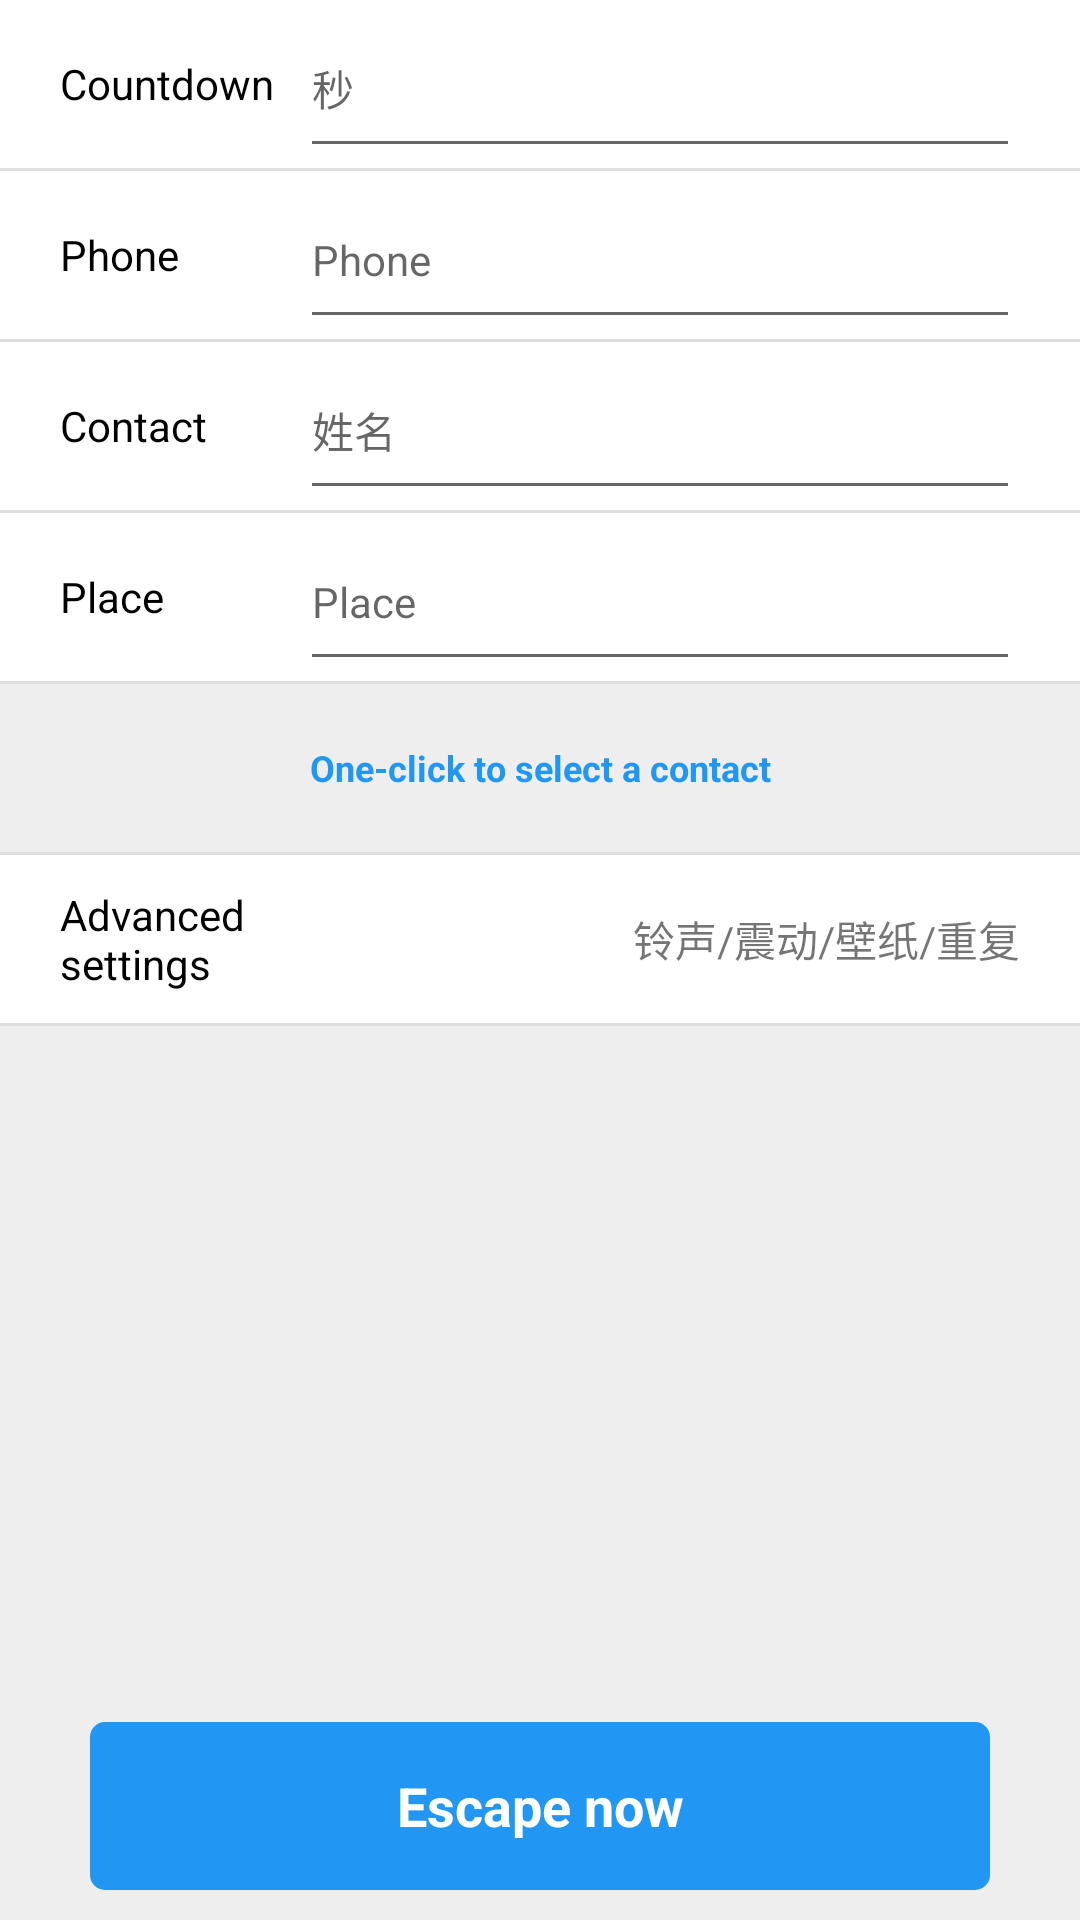

Reconstruct the res/layout file that produces this screen, plus the resources it refers to.
<!-- AndroidManifest.xml: application theme FullScreenStyle -->
<!-- res/layout/fragment_main.xml -->
<?xml version="1.0" encoding="utf-8"?>
<RelativeLayout
	xmlns:android="http://schemas.android.com/apk/res/android"
	android:layout_width="match_parent"
	android:layout_height="match_parent"
	android:background="@color/default_gray">
	<LinearLayout
		android:layout_width="match_parent"
		android:layout_height="wrap_content"
		android:orientation="vertical"
		android:layout_below="@+id/top_bar"
		>


		<LinearLayout
			style="@style/setting_item_container_style">

			<TextView
				style="@style/setting_item_label_style"
				android:text="@string/countdown"/>

			<EditText
				style="@style/setting_item_et_style"
				android:id="@+id/setting_item_et_time"
				android:hint="秒"
				android:inputType="number"
				android:maxLength="2"/>
		</LinearLayout>
		<include layout="@layout/include_divider_line"/>


		<LinearLayout
			style="@style/setting_item_container_style">

			<TextView
				style="@style/setting_item_label_style"
				android:text="@string/phone"/>

			<EditText
				style="@style/setting_item_et_style"
				android:id="@+id/setting_item_et_phone"
				android:hint="@string/phone"
				android:inputType="number"
				android:maxLength="20"/>
		</LinearLayout>
		<include layout="@layout/include_divider_line"/>


		<LinearLayout
			style="@style/setting_item_container_style">

			<TextView
				style="@style/setting_item_label_style"
				android:text="@string/contact"/>

			<EditText
				style="@style/setting_item_et_style"
				android:id="@+id/setting_item_et_contact"
				android:hint="姓名"/>
		</LinearLayout>
		<include layout="@layout/include_divider_line"/>

		<LinearLayout
			style="@style/setting_item_container_style">

			<TextView
				style="@style/setting_item_label_style"
				android:text="@string/place"/>

			<EditText
				style="@style/setting_item_et_style"
				android:id="@+id/setting_item_et_local"
				android:hint="@string/place"/>
		</LinearLayout>
		<include layout="@layout/include_divider_line"/>


		<LinearLayout
			style="@style/setting_item_container_style"
			android:background="@color/default_gray">

			<TextView
				android:id="@+id/tvChooseContact"
				android:layout_width="match_parent"
				android:layout_height="match_parent"
				android:text="@string/select_contact"
				android:gravity="center"
				android:layout_gravity="center"
				android:textColor="@color/default_theme_color"
				android:textStyle="bold"
				android:textSize="12sp"
				android:padding="5dp" />
		</LinearLayout>
		<include layout="@layout/include_divider_line"/>

		<LinearLayout
			style="@style/setting_item_container_style">

			<TextView
				style="@style/setting_item_label_style"
				android:text="@string/advanced_setting"/>
			<TextView
				android:id="@+id/setting_item_advanced"
				android:layout_width="0dp"
				android:layout_height="match_parent"
				android:layout_weight="3"
				android:text="铃声/震动/壁纸/重复"
				android:gravity="center|end"
				android:drawableEnd="@drawable/ic_arrow">
			</TextView>
		</LinearLayout>
		<include layout="@layout/include_divider_line"/>

		<FrameLayout
			style="@style/setting_item_container_style"
			android:id="@+id/banner_container"
			android:paddingStart="0dp"
			android:paddingEnd="0dp"
			android:background="@color/default_gray"
			android:visibility="gone"/>
	</LinearLayout>

	<TextView
		android:id="@+id/setting_btn_start"
		android:layout_width="300dp"
		android:layout_height="56dp"
		android:background="@drawable/btn_start"
		android:text="@string/escape_now"
		android:textColor="@color/white"
		android:layout_alignParentBottom="true"
		android:layout_margin="10dp"
		android:gravity="center"
		android:textSize="18sp"
        android:textStyle="bold"
		android:layout_centerHorizontal="true"/>

</RelativeLayout>
<!-- res/layout/include_divider_line.xml (included above) -->
<?xml version="1.0" encoding="utf-8"?>
<merge xmlns:android="http://schemas.android.com/apk/res/android">

	<View
		android:layout_width="match_parent"
		android:layout_height="1dp"
		android:background="@color/divider_color"/>

</merge>
<!-- resources referenced by this layout -->
<resources>
  <color name="default_gray">#eeeeee</color>
  <color name="default_theme_color">@color/colorPrimary</color>
  <color name="divider_color">#19474747</color>
  <color name="white">#ffffff</color>
  <!-- drawable btn_start (drawable) -->
  <?xml version="1.0" encoding="utf-8"?>
  <shape xmlns:android="http://schemas.android.com/apk/res/android"
      android:shape="rectangle">
      <solid android:color="@color/default_theme_color"/>
      <corners android:radius="5dp" />
  </shape>
  <string name="advanced_setting">Advanced settings</string>
  <string name="contact">Contact</string>
  <string name="countdown">Countdown</string>
  <string name="escape_now">Escape now</string>
  <string name="phone">Phone</string>
  <string name="place">Place</string>
  <string name="select_contact">One-click to select a contact</string>
  <style name="setting_item_container_style">
          <item name="android:layout_width">match_parent</item>
          <item name="android:layout_height">?actionBarSize</item>
          <item name="android:paddingEnd">20dp</item>
          <item name="android:paddingStart">20dp</item>
          <item name="android:background">@color/white</item>
      </style>
  <style name="setting_item_et_style">
          <item name="android:layout_width">0dp</item>
          <item name="android:layout_height">match_parent</item>
          <item name="android:layout_weight">3</item>
          <item name="android:theme">@style/MyEditText</item>
          <item name="android:textSize">14sp</item>
      </style>
  <style name="setting_item_label_style">
          <item name="android:layout_width">0dp</item>
          <item name="android:layout_height">wrap_content</item>
          <item name="android:layout_weight">1</item>
          <item name="android:layout_gravity">center_vertical</item>
          <item name="android:textColor">@color/black</item>
      </style>
  <style name="FullScreenStyle" parent="Theme.AppCompat.Light.NoActionBar">
          <item name="android:windowNoTitle">true</item>
          <item name="windowActionBar">false</item>
          <item name="android:windowFullscreen">true</item>
      </style>
  <color name="colorPrimary">#2196f3</color>
  <style name="MyEditText" parent="Theme.AppCompat.Light">
  
          <item name="colorControlActivated">@color/default_theme_color</item>
      </style>
  <color name="black">#000000</color>
</resources>
